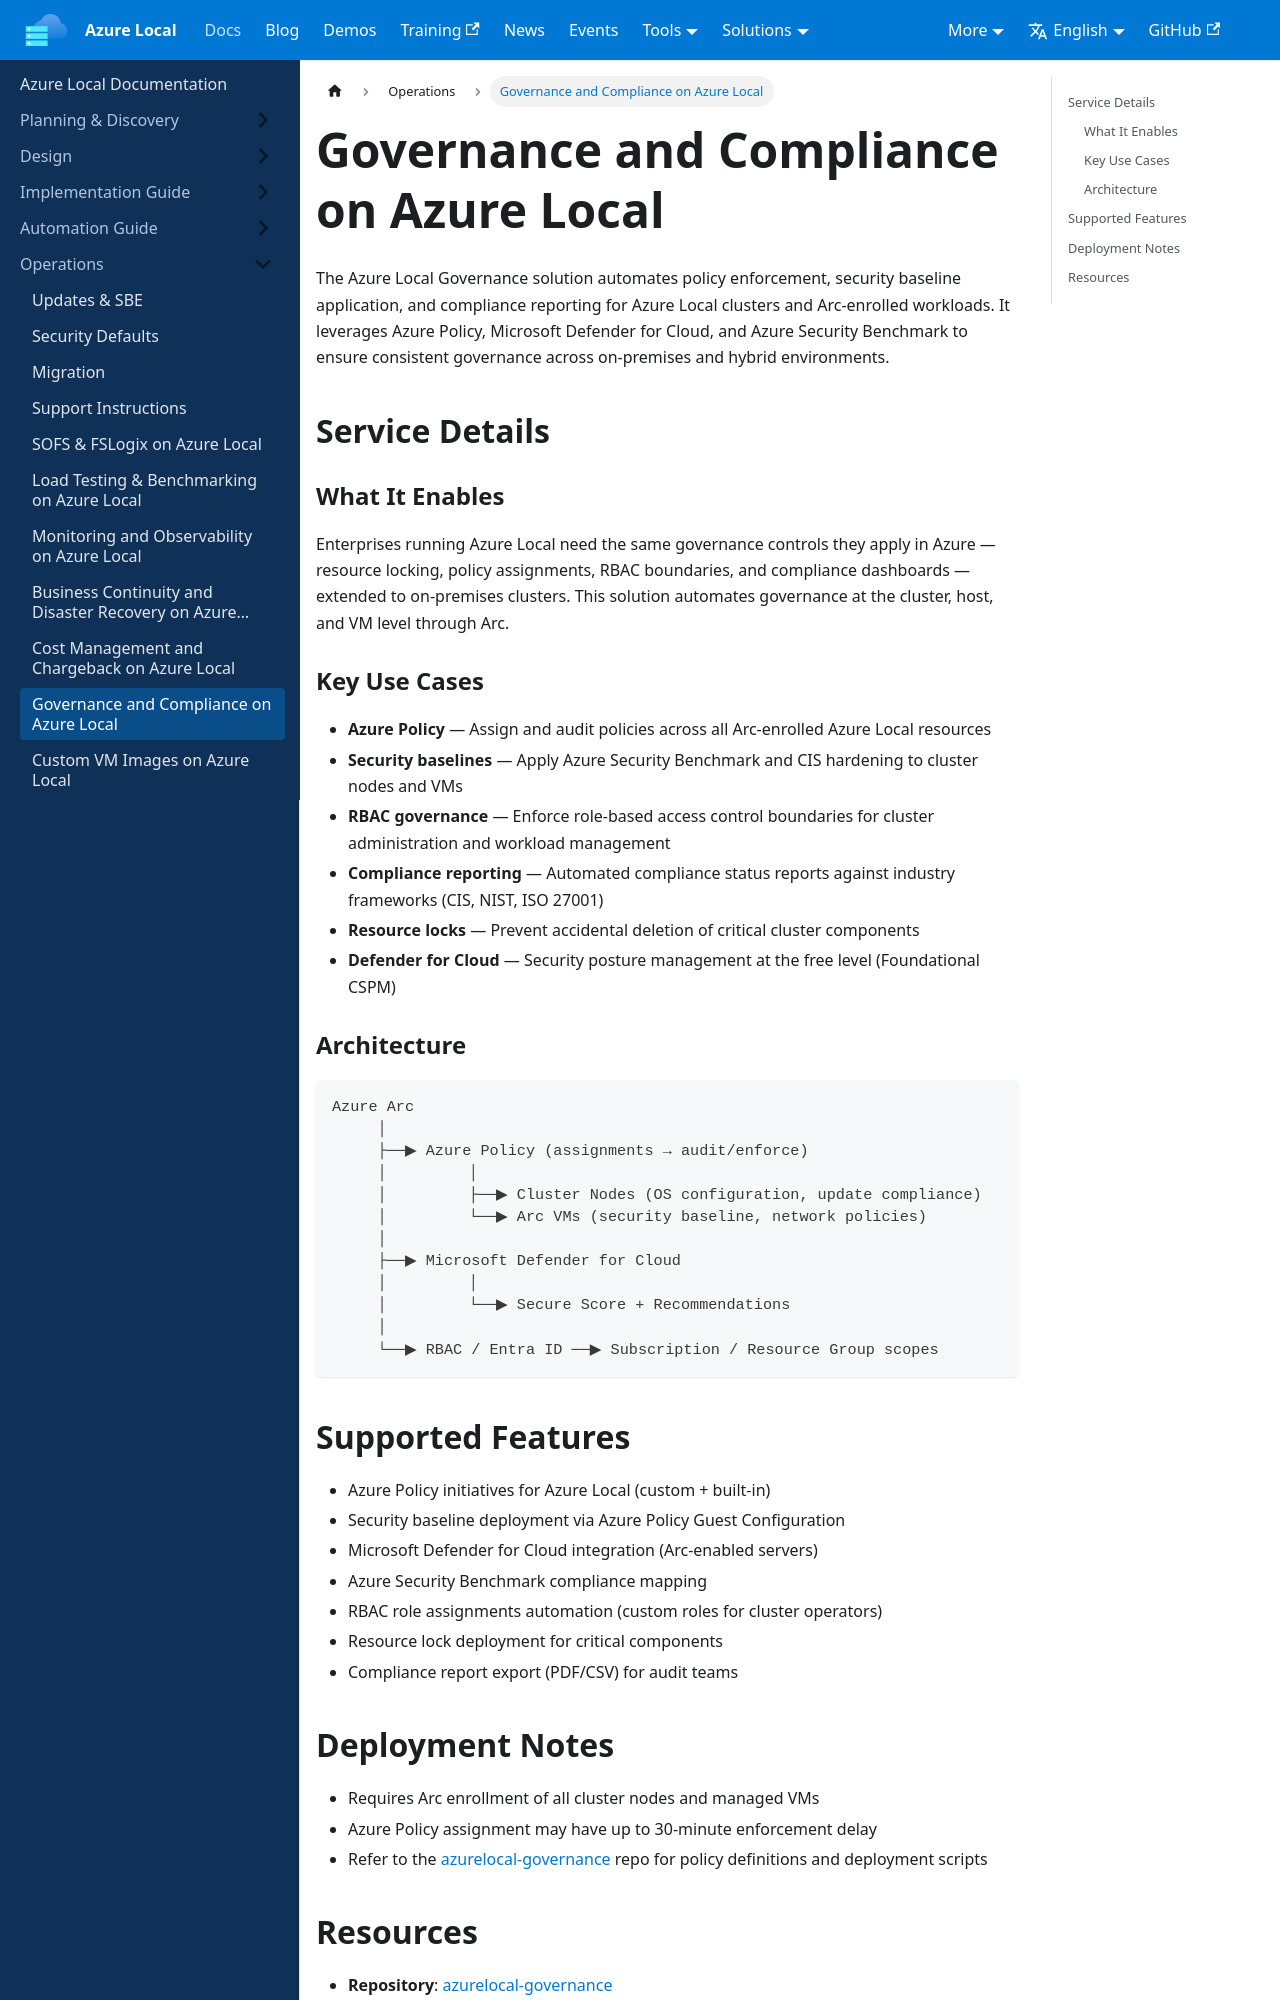

repository: AzureLocal/azurelocal.github.io · page: docs/operations/governance-on-azure-local/index.html · generator: docusaurus

---
title: Governance and Compliance on Azure Local
sidebar_position: 17
---

# Governance and Compliance on Azure Local

The Azure Local Governance solution automates policy enforcement, security baseline application, and compliance reporting for Azure Local clusters and Arc-enrolled workloads. It leverages Azure Policy, Microsoft Defender for Cloud, and Azure Security Benchmark to ensure consistent governance across on-premises and hybrid environments.

## Service Details

### What It Enables

Enterprises running Azure Local need the same governance controls they apply in Azure — resource locking, policy assignments, RBAC boundaries, and compliance dashboards — extended to on-premises clusters. This solution automates governance at the cluster, host, and VM level through Arc.

### Key Use Cases

- **Azure Policy** — Assign and audit policies across all Arc-enrolled Azure Local resources
- **Security baselines** — Apply Azure Security Benchmark and CIS hardening to cluster nodes and VMs
- **RBAC governance** — Enforce role-based access control boundaries for cluster administration and workload management
- **Compliance reporting** — Automated compliance status reports against industry frameworks (CIS, NIST, ISO 27001)
- **Resource locks** — Prevent accidental deletion of critical cluster components
- **Defender for Cloud** — Security posture management at the free level (Foundational CSPM)

### Architecture

```
Azure Arc
     │
     ├──▶ Azure Policy (assignments → audit/enforce)
     │         │
     │         ├──▶ Cluster Nodes (OS configuration, update compliance)
     │         └──▶ Arc VMs (security baseline, network policies)
     │
     ├──▶ Microsoft Defender for Cloud
     │         │
     │         └──▶ Secure Score + Recommendations
     │
     └──▶ RBAC / Entra ID ──▶ Subscription / Resource Group scopes
```

## Supported Features

- Azure Policy initiatives for Azure Local (custom + built-in)
- Security baseline deployment via Azure Policy Guest Configuration
- Microsoft Defender for Cloud integration (Arc-enabled servers)
- Azure Security Benchmark compliance mapping
- RBAC role assignments automation (custom roles for cluster operators)
- Resource lock deployment for critical components
- Compliance report export (PDF/CSV) for audit teams
